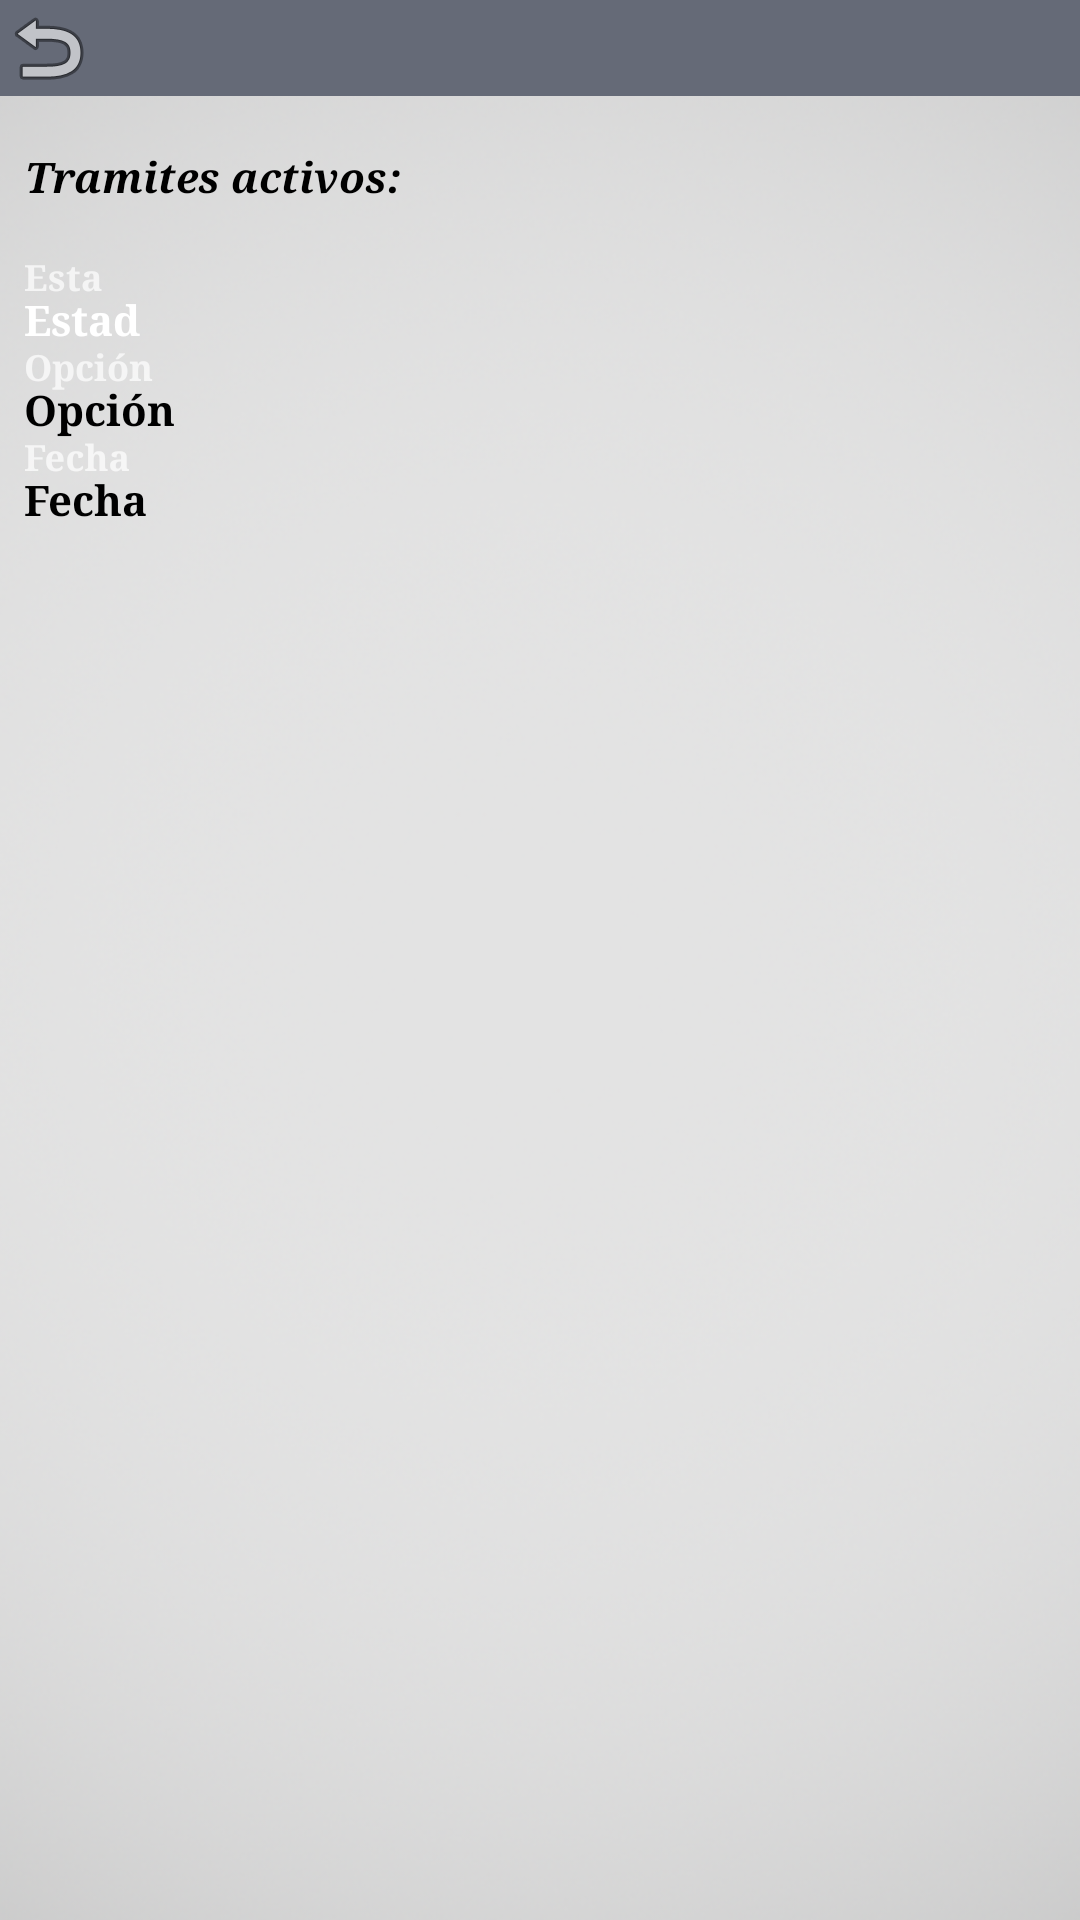

Here is an Android app screen rendered from its layout file. Give the layout XML and the strings, colors and styles it references.
<!-- AndroidManifest.xml: application theme AppTheme -->
<!-- res/layout/servicios.xml -->
<?xml version="1.0" encoding="utf-8"?>
<android.support.constraint.ConstraintLayout xmlns:android="http://schemas.android.com/apk/res/android"
    xmlns:app="http://schemas.android.com/apk/res-auto"
    xmlns:tools="http://schemas.android.com/tools"
    android:layout_width="match_parent"
    android:layout_height="match_parent"
    android:background="@drawable/fondo"
    android:minHeight="0dp"
    android:orientation="vertical"
    tools:context=".Servicios"
    tools:layout_editor_absoluteY="25dp">

    <include
        android:id="@+id/menuservicio"
        layout="@layout/menu_infopersonal">

    </include>

    <LinearLayout
        android:id="@+id/linearLayout4"
        android:layout_width="match_parent"
        android:layout_height="38dp"
        android:layout_marginEnd="8dp"
        android:layout_marginStart="8dp"
        android:layout_marginTop="8dp"
        android:orientation="vertical"
        app:layout_constraintEnd_toEndOf="parent"
        app:layout_constraintStart_toStartOf="parent"
        app:layout_constraintTop_toBottomOf="@+id/menuservicio">

        <TextView
            android:id="@+id/cantServi"
            android:layout_width="wrap_content"
            android:layout_height="wrap_content"
            android:layout_weight="1"
            android:fontFamily="serif"
            android:gravity="center_vertical|center"
            android:text="Tramites activos:"
            android:textColor="@color/negro"
            android:textSize="14sp"
            android:textStyle="bold|italic"
            android:typeface="serif" />
    </LinearLayout>

    <ScrollView
        android:id="@+id/scrollView3"
        android:layout_width="0dp"
        android:layout_height="0dp"
        android:layout_marginBottom="8dp"
        android:layout_marginEnd="8dp"
        android:layout_marginStart="8dp"
        android:layout_marginTop="8dp"
        app:layout_constraintBottom_toBottomOf="parent"
        app:layout_constraintEnd_toEndOf="parent"
        app:layout_constraintHorizontal_bias="0.0"
        app:layout_constraintLeft_toLeftOf="parent"
        app:layout_constraintRight_toRightOf="parent"
        app:layout_constraintStart_toStartOf="parent"
        app:layout_constraintTop_toBottomOf="@+id/linearLayout4"
        app:layout_constraintVertical_bias="0.0">

        <LinearLayout
            android:id="@+id/Contenido"
            android:layout_width="match_parent"
            android:layout_height="match_parent"
            android:gravity="top"
            android:orientation="vertical">

            <android.support.design.widget.TextInputLayout
                android:id="@+id/estado1"
                android:layout_width="match_parent"
                android:layout_height="match_parent">

                <android.support.design.widget.TextInputEditText
                    android:id="@+id/estado"
                    android:layout_width="match_parent"
                    android:layout_height="wrap_content"
                    android:fontFamily="serif"
                    android:hint="Esta"
                    android:text="Estad"
                    android:textColorHint="@color/principalBtn"
                    android:textSize="14sp"
                    android:textStyle="bold"
                    android:typeface="serif" />
            </android.support.design.widget.TextInputLayout>

            <android.support.design.widget.TextInputLayout
                android:id="@+id/opcion1"
                android:layout_width="match_parent"
                android:layout_height="match_parent">

                <android.support.design.widget.TextInputEditText
                    android:id="@+id/opcion"
                    android:layout_width="match_parent"
                    android:layout_height="wrap_content"
                    android:fontFamily="serif"
                    android:hint="Opción"
                    android:text="Opción"
                    android:textColor="@color/negro"
                    android:textColorHint="@color/principalBtn"
                    android:textSize="14sp"
                    android:textStyle="bold"
                    android:typeface="serif" />
            </android.support.design.widget.TextInputLayout>

            <android.support.design.widget.TextInputLayout
                android:id="@+id/fecha1"
                android:layout_width="match_parent"
                android:layout_height="match_parent">

                <android.support.design.widget.TextInputEditText
                    android:id="@+id/fecha"
                    android:layout_width="match_parent"
                    android:layout_height="wrap_content"
                    android:fontFamily="serif"
                    android:hint="Fecha"
                    android:text="Fecha"
                    android:textColor="@color/negro"
                    android:textColorHint="@color/principalBtn"
                    android:textSize="14sp"
                    android:textStyle="bold"
                    android:typeface="serif" />
            </android.support.design.widget.TextInputLayout>
        </LinearLayout>

    </ScrollView>

</android.support.constraint.ConstraintLayout>
<!-- res/layout/menu_infopersonal.xml (included above) -->
<?xml version="1.0" encoding="utf-8"?>
<android.support.v7.widget.Toolbar xmlns:android="http://schemas.android.com/apk/res/android"
    android:layout_width="match_parent"
    android:layout_height="wrap_content"
    android:background="@color/principalBtn"
    android:navigationIcon="@android:drawable/ic_menu_revert">

</android.support.v7.widget.Toolbar>
<!-- resources referenced by this layout -->
<resources>
  <color name="negro">#000000</color>
  <color name="principalBtn">#656a77</color>
  <!-- drawable fondo: png bitmap (drawable, 547459 bytes) -->
  <style name="AppTheme" parent="android:Theme.Material.NoActionBar">
          
  
          <item name="colorPrimary">@color/colorPrimary</item>
          <item name="colorPrimaryDark">@color/colorPrimaryDark</item>
          <item name="colorAccent">@color/colorAccent</item>
  
          <item name="windowActionBar">false</item>
          <item name="windowNoTitle">true</item>
      </style>
  <color name="colorPrimary">#3F51B5</color>
  <color name="colorPrimaryDark">#303F9F</color>
  <color name="colorAccent">#FF4081</color>
</resources>
